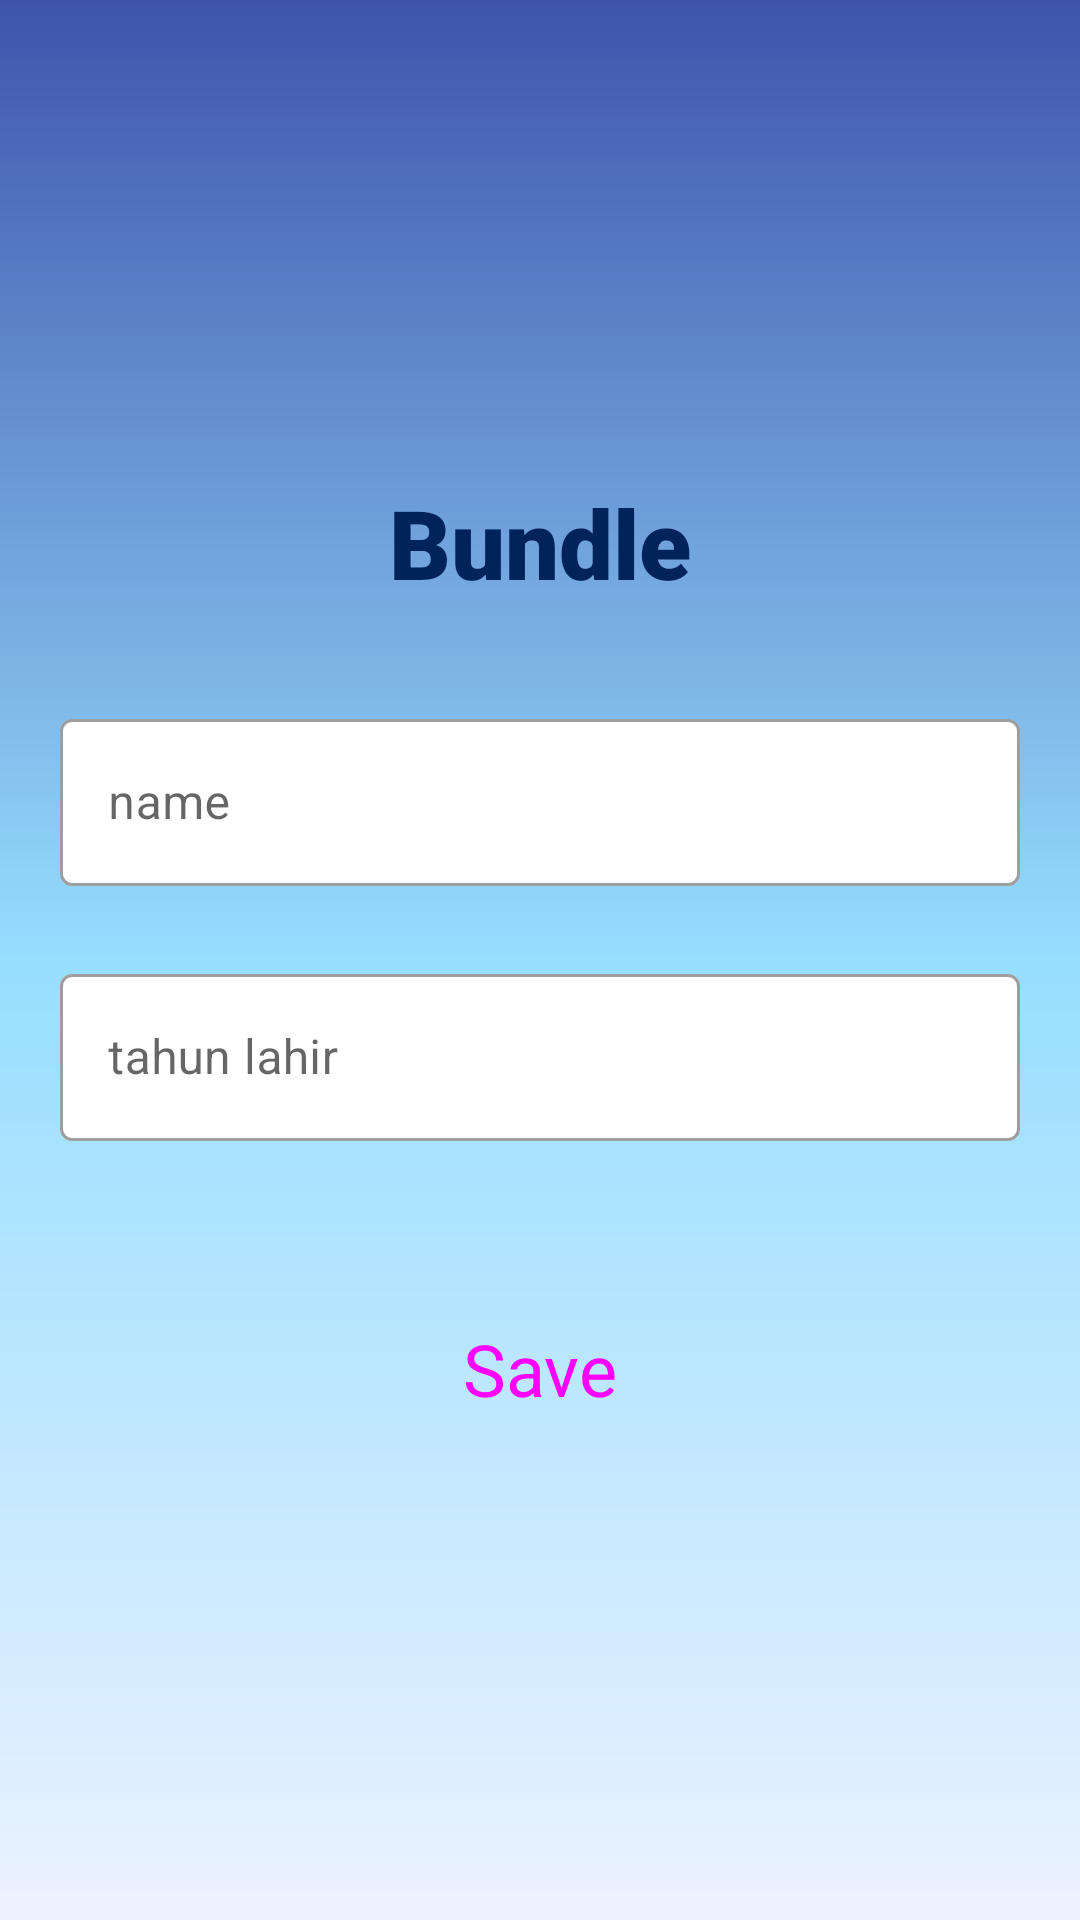

Produce the Android XML layout that renders to this screen, including the resource entries it uses.
<!-- AndroidManifest.xml: application theme Theme.ParseDataApp -->
<!-- res/layout/activity_bundle.xml -->
<?xml version="1.0" encoding="utf-8"?>
<LinearLayout xmlns:android="http://schemas.android.com/apk/res/android"
    xmlns:app="http://schemas.android.com/apk/res-auto"
    xmlns:tools="http://schemas.android.com/tools"
    android:layout_width="match_parent"
    android:layout_height="match_parent"
    tools:context=".BundleActivity"
    android:gravity="center"
    android:padding="20dp"
    android:orientation="vertical"
    android:background="@drawable/gradient_background">

    <TextView
        android:layout_width="wrap_content"
        android:layout_height="wrap_content"
        android:text="Bundle"
        android:fontFamily="sans-serif-black"
        android:textSize="32sp"
        android:textColor="#00235B"/>
    <com.google.android.material.textfield.TextInputLayout
        android:layout_marginTop="32dp"
        android:layout_width="match_parent"
        android:layout_height="wrap_content"
        android:hint="name"
        app:boxBackgroundColor="#fff"
        style="@style/Widget.MaterialComponents.TextInputLayout.OutlinedBox">
        <com.google.android.material.textfield.TextInputEditText
            android:id="@+id/etName"
            android:inputType="textPersonName"
            android:layout_width="match_parent"
            android:layout_height="wrap_content"
            />

    </com.google.android.material.textfield.TextInputLayout>

    <com.google.android.material.textfield.TextInputLayout
        android:layout_marginTop="24dp"
        android:layout_width="match_parent"
        android:layout_height="wrap_content"
        android:hint="tahun lahir"
        app:boxBackgroundColor="#fff"
        style="@style/Widget.MaterialComponents.TextInputLayout.OutlinedBox">

        <com.google.android.material.textfield.TextInputEditText
            android:id="@+id/etTahunLahir"
            android:inputType="number"
            android:maxLength="4"
            android:layout_width="match_parent"
            android:layout_height="wrap_content"
            />

    </com.google.android.material.textfield.TextInputLayout>
    <Button
        android:layout_marginTop="52dp"
        android:id="@+id/btnSave"
        style="@style/Widget.Material3.Button"
        android:layout_width="match_parent"
        android:layout_height="wrap_content"
        android:text="Save"
        android:textSize="24sp"
        app:backgroundTint="#3E54AC"
        app:layout_constraintEnd_toEndOf="parent"
        app:layout_constraintStart_toStartOf="parent"
        app:layout_constraintTop_toBottomOf="@+id/tvCommand" />



</LinearLayout>
<!-- resources referenced by this layout -->
<resources>
  <!-- drawable gradient_background (drawable) -->
  <?xml version="1.0" encoding="utf-8"?>
      <shape xmlns:android="http://schemas.android.com/apk/res/android">
          <gradient
              android:startColor="#3E54AC"
              android:centerColor="#97DEFF"
              android:endColor="#ECF2FF"
              android:angle="270" />
      </shape>
  <style name="Theme.ParseDataApp" parent="Theme.MaterialComponents.DayNight.DarkActionBar">
          
          <item name="colorPrimary">@color/navy</item>
          <item name="colorPrimaryVariant">@color/purple_700</item>
          <item name="colorOnPrimary">@color/white</item>
          
          <item name="colorSecondary">@color/teal_200</item>
          <item name="colorSecondaryVariant">@color/teal_700</item>
          <item name="colorOnSecondary">@color/black</item>
          
          <item name="android:statusBarColor">?attr/colorPrimaryVariant</item>
          
      </style>
  <color name="navy">#3E54AC</color>
  <color name="purple_700">#FF3700B3</color>
  <color name="white">#FFFFFFFF</color>
  <color name="teal_200">#FF03DAC5</color>
  <color name="teal_700">#FF018786</color>
  <color name="black">#FF000000</color>
</resources>
